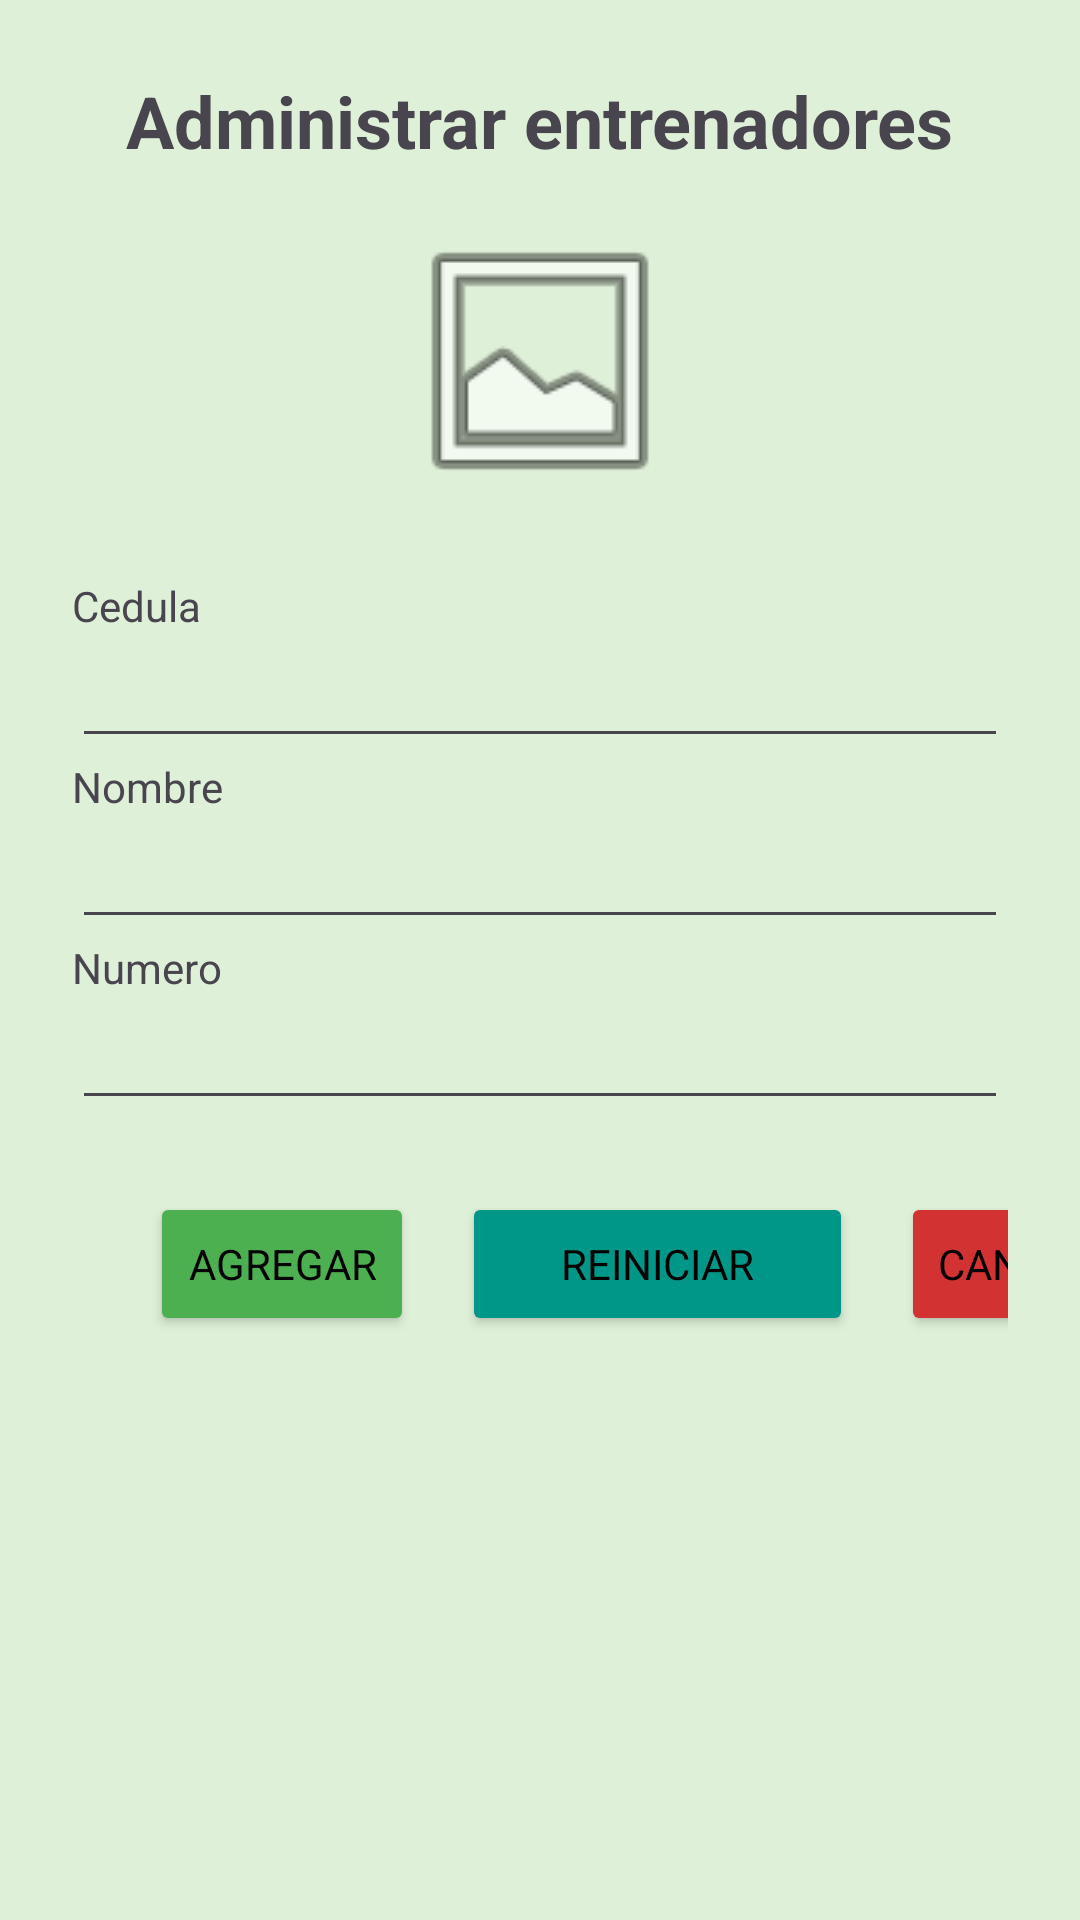

This screen was rendered from an Android layout file. Write that file and the resources it references.
<!-- AndroidManifest.xml: application theme Theme.ProyectoMobilesGYM -->
<!-- res/layout/activity_adm_entrenadores.xml -->
<?xml version="1.0" encoding="utf-8"?>
<androidx.constraintlayout.widget.ConstraintLayout
    xmlns:android="http://schemas.android.com/apk/res/android"
    xmlns:app="http://schemas.android.com/apk/res-auto"
    android:layout_width="match_parent"
    android:layout_height="match_parent"
    android:background="#DFF0D8">

    <ScrollView
        android:id="@+id/scrollFormulario"
        android:layout_width="0dp"
        android:layout_height="0dp"
        app:layout_constraintTop_toTopOf="parent"
        app:layout_constraintBottom_toBottomOf="parent"
        app:layout_constraintStart_toStartOf="parent"
        app:layout_constraintEnd_toEndOf="parent">

        <LinearLayout
            android:id="@+id/main"
            android:layout_width="match_parent"
            android:layout_height="wrap_content"
            android:orientation="vertical"
            android:padding="24dp">

            
            <TextView
                android:id="@+id/txtTitulo"
                android:layout_width="wrap_content"
                android:layout_height="wrap_content"
                android:layout_gravity="center"
                android:layout_marginBottom="16dp"
                android:text="@string/title_manage_trainers"
                android:textSize="24sp"
                android:textStyle="bold" />

            

            
            <ImageView
                android:id="@+id/imgAvatar"
                android:layout_width="96dp"
                android:layout_height="96dp"
                android:layout_gravity="center"
                android:layout_marginBottom="24dp"
                android:scaleType="centerCrop"
                android:src="@android:drawable/ic_menu_gallery" />

            <TextView
                android:layout_width="wrap_content"
                android:layout_height="wrap_content"
                android:text="@string/field_id" />

            
            <EditText
                android:id="@+id/edtCedula"
                android:layout_width="match_parent"
                android:layout_height="wrap_content"
                android:inputType="number" />

            <TextView
                android:layout_width="wrap_content"
                android:layout_height="wrap_content"
                android:text="@string/field_name" />

            <EditText
                android:id="@+id/edtNombre"
                android:layout_width="match_parent"
                android:layout_height="wrap_content"
                android:inputType="textPersonName" />

            
            <TextView
                android:layout_width="wrap_content"
                android:layout_height="wrap_content"
                android:text="@string/field_number" />

            <EditText
                android:id="@+id/edtNumero"
                android:layout_width="match_parent"
                android:layout_height="wrap_content"
                android:inputType="phone" />


            
            <LinearLayout
                android:layout_width="361dp"
                android:layout_height="wrap_content"
                android:layout_marginTop="24dp"
                android:layout_marginStart="10dp"
                android:gravity="center"
                android:orientation="horizontal">

                <Button
                    android:id="@+id/btnAgregarEditar"
                    android:layout_width="wrap_content"
                    android:layout_height="wrap_content"
                    android:layout_marginStart="16dp"
                    android:layout_marginEnd="16dp"
                    android:backgroundTint="#4CAF50"
                    android:onClick="funcionEYG"
                    android:text="@string/btn_add"
                    android:textColor="#000000"
                    app:icon="@drawable/guardar"
                    app:iconGravity="textTop"
                    app:iconSize="20dp"
                    app:iconTint="#000000" />

                <Button
                    android:id="@+id/Reiniciar"
                    android:layout_width="wrap_content"
                    android:layout_height="match_parent"
                    android:layout_marginEnd="16dp"
                    android:layout_weight="1"
                    android:backgroundTint="#009688"
                    android:onClick="reiniciar"
                    android:text="@string/btn_reset"
                    android:textColor="#000000"
                    app:icon="@drawable/reiniciar"
                    app:iconGravity="textTop"
                    app:iconSize="18dp"
                    app:iconTint="#000000" />


                <Button
                    android:id="@+id/btnCancelar"
                    android:layout_width="wrap_content"
                    android:layout_height="wrap_content"
                    android:backgroundTint="#D33232"
                    android:onClick="cancelar"
                    android:text="@string/btn_cancel"
                    android:textColor="#000000"
                    app:icon="@drawable/cancelar"
                    app:iconGravity="textTop"
                    app:iconSize="20dp"
                    app:iconTint="#000000" />

            </LinearLayout>

        </LinearLayout>
    </ScrollView>
</androidx.constraintlayout.widget.ConstraintLayout>
<!-- resources referenced by this layout -->
<resources>
  <!-- drawable cancelar: png bitmap (drawable, 595 bytes) -->
  <!-- drawable guardar: png bitmap (drawable, 396 bytes) -->
  <string name="btn_add">Agregar</string>
  <string name="btn_cancel">Cancelar</string>
  <string name="btn_reset">Reiniciar</string>
  <string name="field_id">Cedula</string>
  <string name="field_name">Nombre</string>
  <string name="field_number">Numero</string>
  <string name="title_manage_trainers">Administrar entrenadores</string>
  <style name="Theme.ProyectoMobilesGYM" parent="Base.Theme.ProyectoMobilesGYM" />
  <style name="Base.Theme.ProyectoMobilesGYM" parent="Theme.Material3.DayNight.NoActionBar">
          
          
          <item name="colorPrimary">@color/azulUTN</item>
          <item name="colorOnPrimary">@color/blanco</item>
  
          <item name="colorSecondary">@color/naranjaUTN</item>
          <item name="colorOnSecondary">@color/blanco</item>
  
          <item name="colorError">@color/rojoUTN</item>
          <item name="colorOnError">@color/blanco</item>
  
          
          <item name="android:fontFamily">sans-serif</item>
  
          
          <item name="shapeAppearanceSmallComponent">@style/Shape.Rounded.Small</item>
          <item name="shapeAppearanceMediumComponent">@style/Shape.Rounded.Medium</item>
          <item name="shapeAppearanceLargeComponent">@style/Shape.Rounded.Large</item>
      </style>
  <style name="Shape.Rounded.Small" parent="ShapeAppearance.Material3.SmallComponent">
          <item name="cornerFamily">rounded</item>
          <item name="cornerSize">8dp</item>
      </style>
  <style name="Shape.Rounded.Medium" parent="ShapeAppearance.Material3.MediumComponent">
          <item name="cornerFamily">rounded</item>
          <item name="cornerSize">12dp</item>
      </style>
  <style name="Shape.Rounded.Large" parent="ShapeAppearance.Material3.LargeComponent">
          <item name="cornerFamily">rounded</item>
          <item name="cornerSize">16dp</item>
  
      </style>
</resources>
